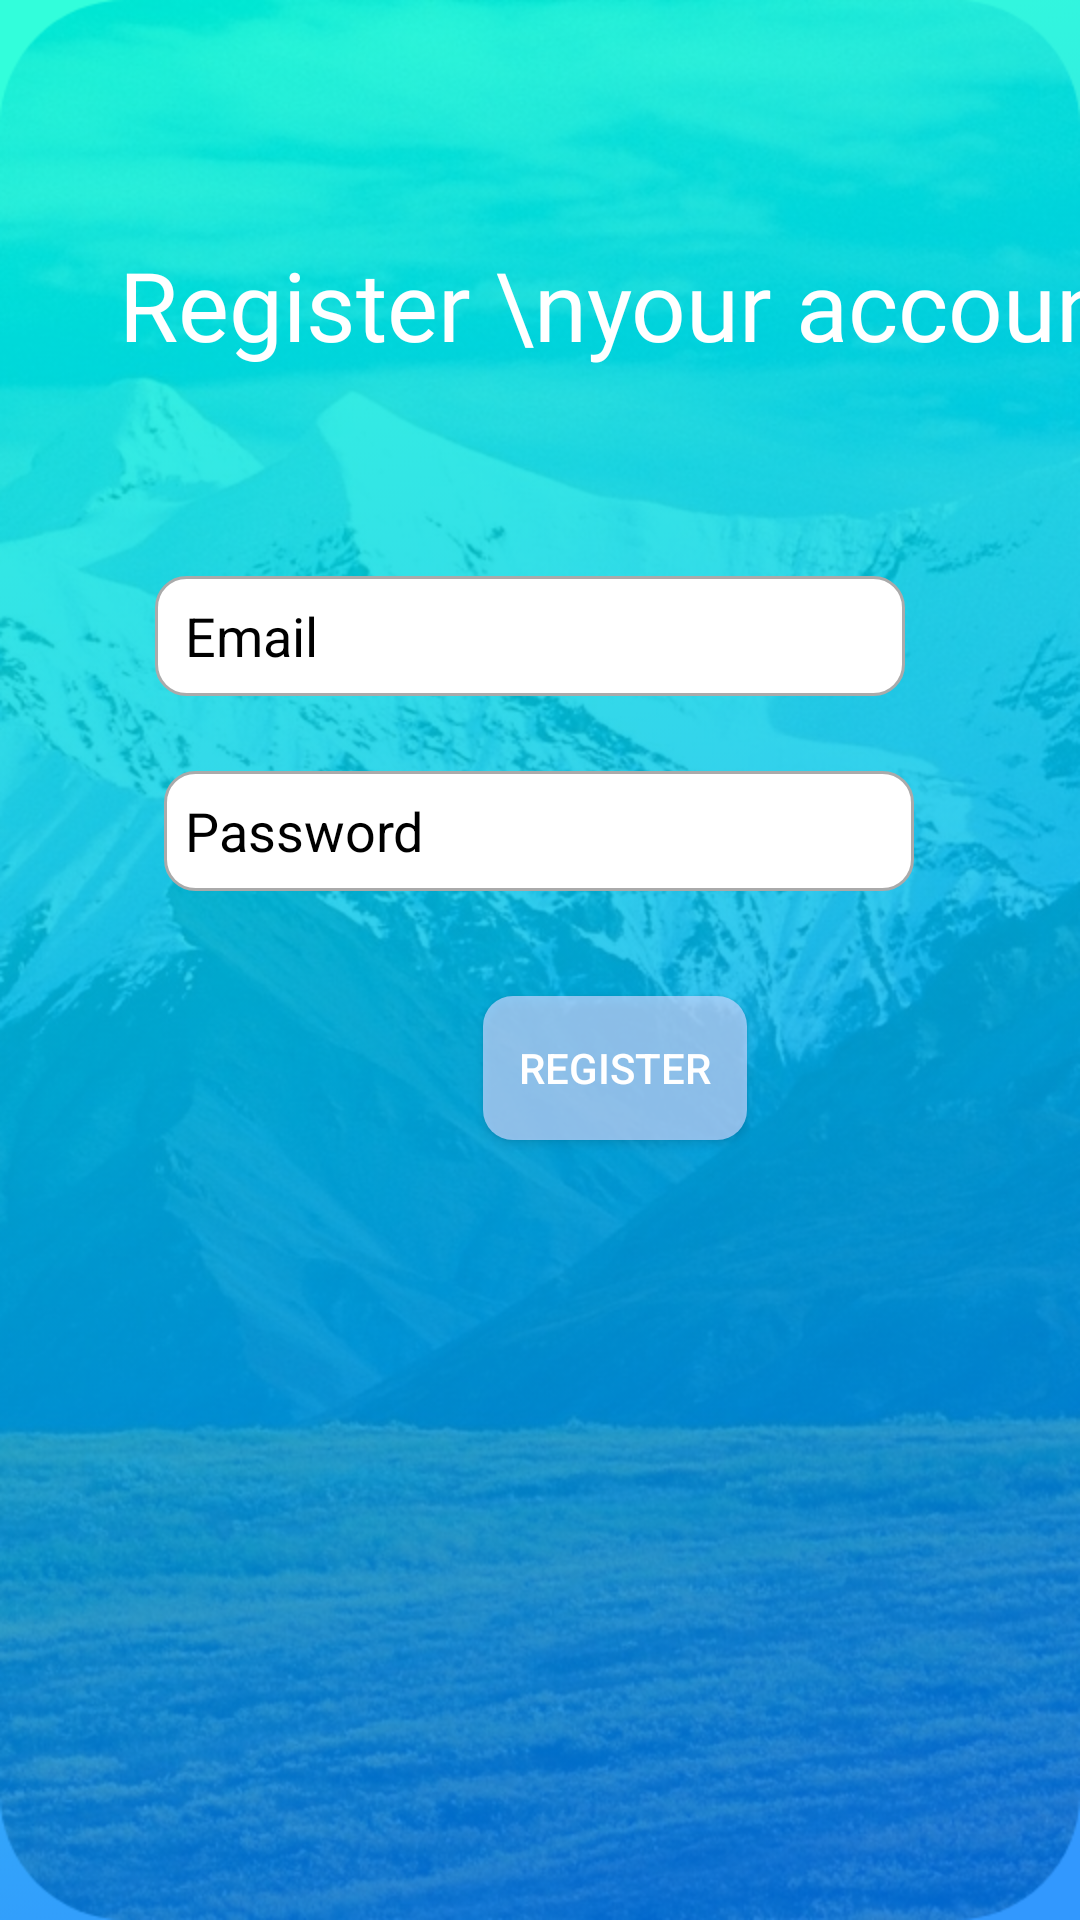

Write the Android layout XML for this screen, with the resource values it uses.
<!-- AndroidManifest.xml: application theme AppTheme -->
<!-- res/layout/activity_register.xml -->
<?xml version="1.0" encoding="utf-8"?>
<androidx.constraintlayout.widget.ConstraintLayout xmlns:android="http://schemas.android.com/apk/res/android"
    xmlns:app="http://schemas.android.com/apk/res-auto"
    xmlns:tools="http://schemas.android.com/tools"
    android:layout_width="match_parent"
    android:layout_height="match_parent"
    android:background="@drawable/bg1"
    tools:context=".register">


    <TextView
        android:id="@+id/textView2"
        android:layout_width="wrap_content"
        android:layout_height="wrap_content"
        android:layout_marginStart="56dp"
        android:layout_marginTop="80dp"
        android:layout_marginEnd="297dp"
        android:fontFamily="@font/advent_pro_medium"
        android:text="Register \nyour account"
        android:textColor="@color/white"
        android:textSize="32sp"
        app:layout_constraintEnd_toEndOf="parent"
        app:layout_constraintHorizontal_bias="0.049"
        app:layout_constraintStart_toStartOf="parent"

        app:layout_constraintTop_toTopOf="parent" />

    <EditText
        android:id="@+id/remail"
        android:layout_width="250dp"
        android:layout_height="40dp"
        android:layout_marginStart="97dp"
        android:layout_marginTop="69dp"
        android:layout_marginEnd="104dp"
        android:background="@drawable/custom_input"
        android:drawableStart="@drawable/ic_baseline_email_24"
        android:drawablePadding="15dp"
        android:ems="10"
        android:hint="Email"
        android:inputType="textPersonName"
        android:paddingLeft="10dp"
        android:textColor="@color/black"
        android:textColorHint="@color/black"
        app:layout_constraintEnd_toEndOf="parent"
        app:layout_constraintStart_toStartOf="parent"
        app:layout_constraintTop_toBottomOf="@+id/textView2" />

    <EditText
        android:id="@+id/rpass"
        android:layout_width="250dp"
        android:layout_height="40dp"
        android:layout_marginStart="100dp"
        android:layout_marginTop="25dp"
        android:layout_marginEnd="101dp"
        android:background="@drawable/custom_input"
        android:drawableStart="@drawable/ic_baseline_lock_24"
        android:drawablePadding="15dp"
        android:ems="10"
        android:hint="Password"
        android:inputType="textPassword"
        android:paddingLeft="7dp"
        android:textColorHint="@color/black"
        app:layout_constraintEnd_toEndOf="parent"
        app:layout_constraintStart_toStartOf="parent"
        app:layout_constraintTop_toBottomOf="@+id/remail" />



    <Button
        android:id="@+id/registerbtn"
        android:layout_width="wrap_content"
        android:layout_height="wrap_content"
        android:layout_marginStart="161dp"
        android:layout_marginTop="35dp"
        android:layout_marginEnd="162dp"
        android:text="Register"
        android:background="@drawable/custom_button2"
        android:textColor="@color/white"
        app:layout_constraintEnd_toEndOf="parent"
        app:layout_constraintHorizontal_bias="0.0"
        app:layout_constraintStart_toStartOf="parent"
        app:layout_constraintTop_toBottomOf="@+id/rpass" />


</androidx.constraintlayout.widget.ConstraintLayout>
<!-- resources referenced by this layout -->
<resources>
  <color name="black">#000000</color>
  <color name="white">#ffffff</color>
  <!-- drawable bg1: png bitmap (drawable-hdpi, 706352 bytes) -->
  <!-- drawable custom_button2 (drawable) -->
  <?xml version="1.0" encoding="utf-8"?>
  <shape xmlns:android="http://schemas.android.com/apk/res/android" android:shape="rectangle">
  
      <solid android:color="#B3C7D6FF"/>
      <corners android:radius="10dp"/>
  </shape>
  <!-- drawable custom_input (drawable-mdpi) -->
  <?xml version="1.0" encoding="utf-8"?>
  <selector xmlns:android="http://schemas.android.com/apk/res/android">
  
      <item android:state_enabled="true" android:state_focused="true">
          <shape android:shape="rectangle">
              <solid android:color="@color/white"/>
                  <corners android:radius="10dp"/>
              <stroke android:color="@color/colorPrimary" android:width="1dp"/>
  
          </shape>
  
      </item>
  
      <item android:state_enabled="true" >
          <shape android:shape="rectangle">
              <solid android:color="@color/white"/>
              <corners android:radius="10dp"/>
              <stroke android:color="@android:color/darker_gray" android:width="1dp"/>
  
          </shape>
  
      </item>
  
  </selector>
  <style name="AppTheme" parent="Theme.AppCompat.Light.NoActionBar">
          
          <item name="colorPrimary">@color/colorPrimary</item>
          <item name="colorPrimaryDark">@color/colorPrimaryDark</item>
          <item name="colorAccent">@color/colorAccent</item>
          <item name="android:statusBarColor">#FF000000</item>
      </style>
  <color name="colorPrimary">#6200EE</color>
  <color name="colorPrimaryDark">#3700B3</color>
  <color name="colorAccent">#03DAC5</color>
</resources>
